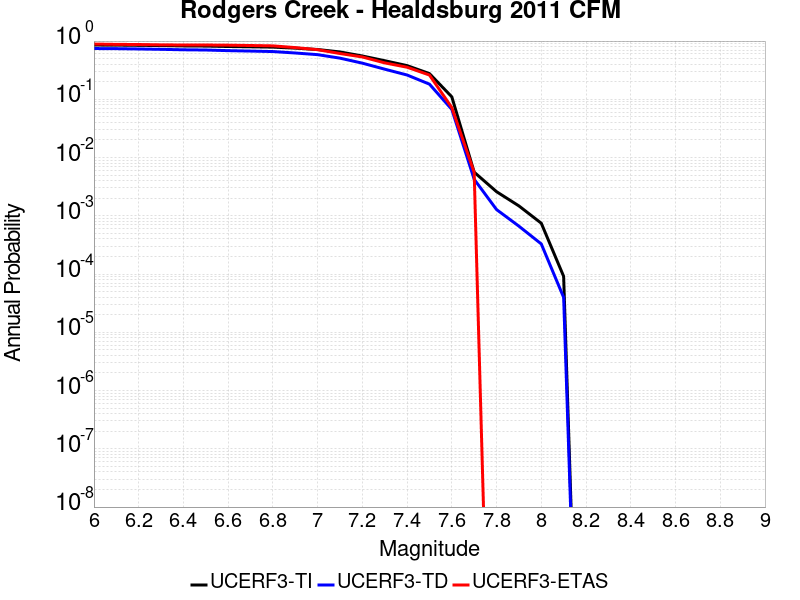

The table this chart was drawn from, first rows:
Magnitude, UCERF3-TI Prob, UCERF3-TD Prob, UCERF3-ETAS Prob
6.0, 0.8546, 0.7444, 0.8889
6.1, 0.8518, 0.7403, 0.8778
6.2, 0.8447, 0.7317, 0.8722
6.3, 0.8358, 0.7212, 0.8611
6.4, 0.8248, 0.7084, 0.8556
6.5, 0.82, 0.7019, 0.8556
6.6, 0.8062, 0.6847, 0.85
6.7, 0.7972, 0.6735, 0.8389
6.8, 0.7868, 0.6606, 0.8278
6.9, 0.7558, 0.6241, 0.7722
7.0, 0.7161, 0.5845, 0.7111
7.1, 0.6505, 0.5089, 0.6111
7.2, 0.5542, 0.4175, 0.5333
7.3, 0.46, 0.3291, 0.4222
7.4, 0.3788, 0.2613, 0.3556
7.5, 0.2766, 0.1822, 0.2611
7.6, 0.1102, 0.06714, 0.07222
7.7, 0.005614, 0.004239, 0.005556
7.8, 0.002596, 0.00128, 0.0
7.9, 0.001479, 6.640704E-4, 0.0
8.0, 7.462487E-4, 3.2898455E-4, 0.0
8.1, 9.142622E-5, 3.981128E-5, 0.0
